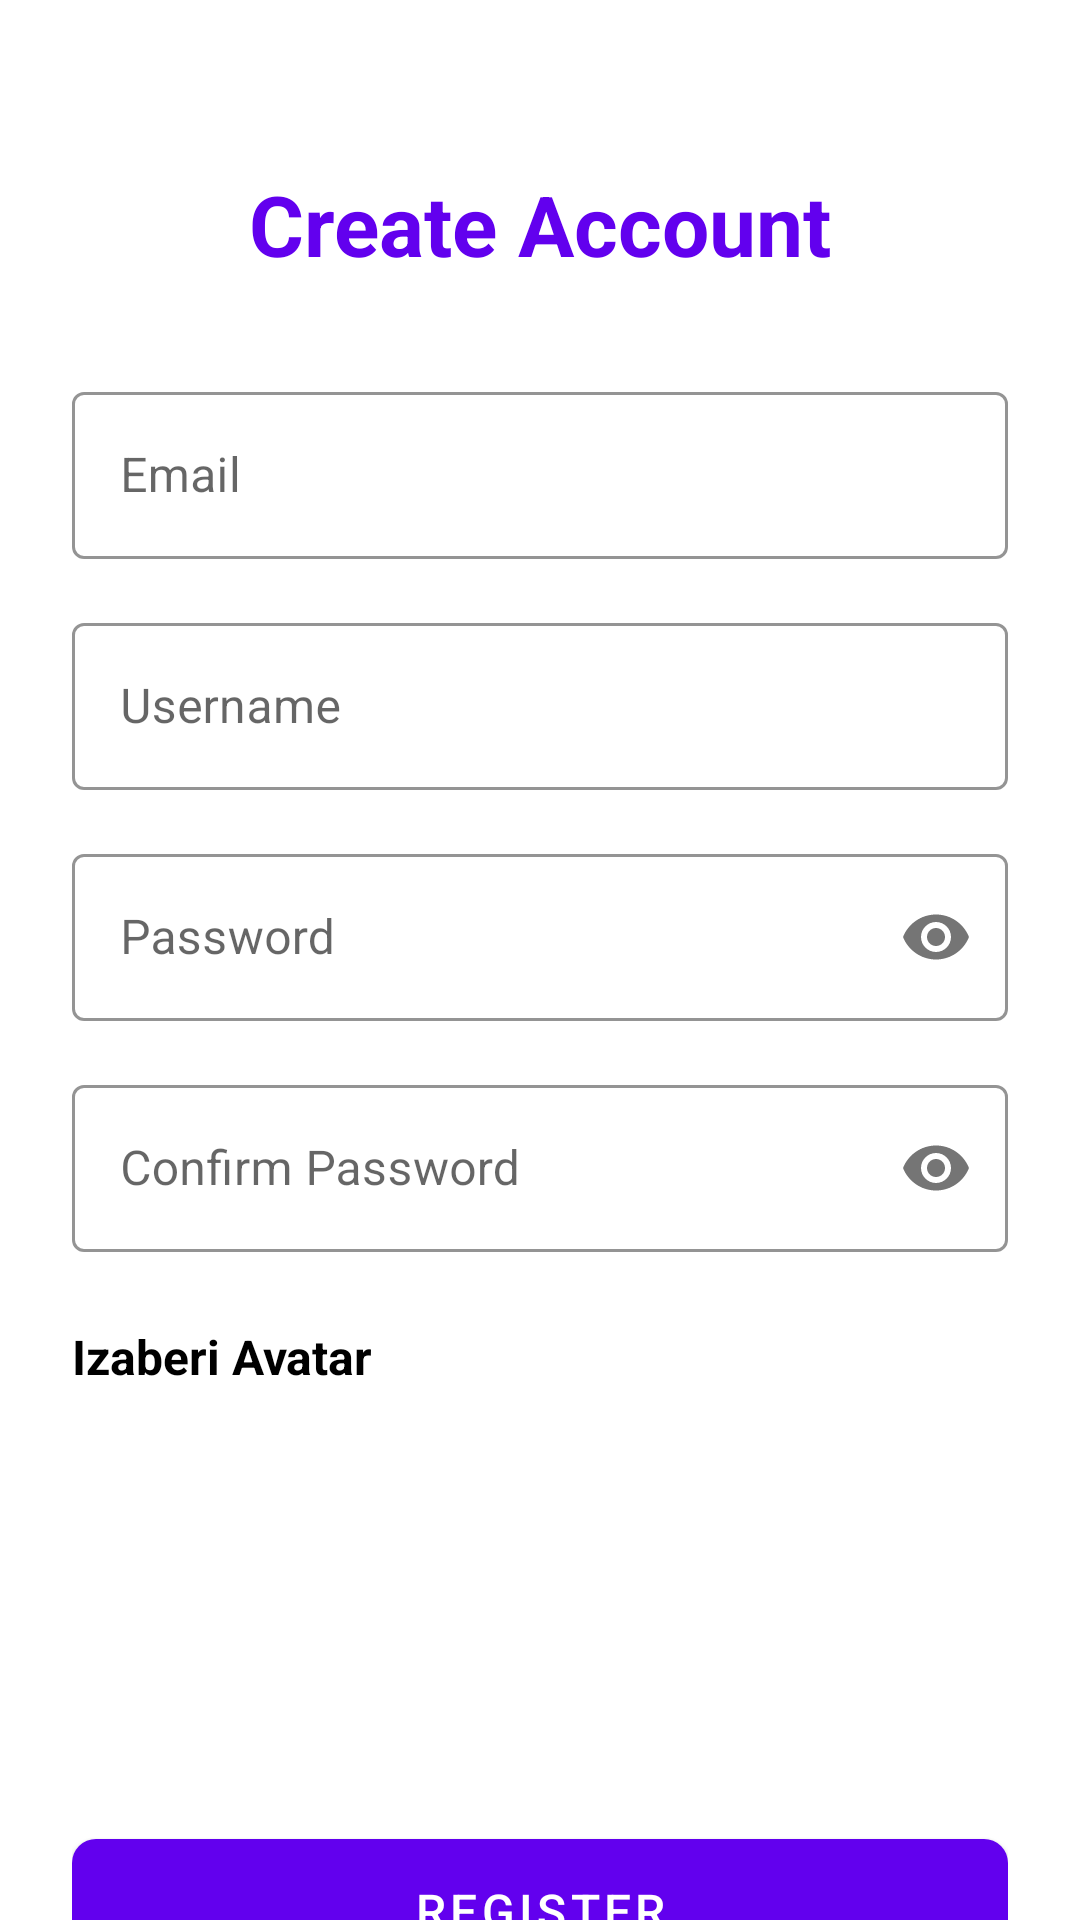

Here is an Android app screen rendered from its layout file. Give the layout XML and the strings, colors and styles it references.
<!-- AndroidManifest.xml: activity theme Theme.BossApp -->
<!-- res/layout/activity_register.xml -->
<?xml version="1.0" encoding="utf-8"?>
<androidx.constraintlayout.widget.ConstraintLayout
    xmlns:android="http://schemas.android.com/apk/res/android"
    xmlns:app="http://schemas.android.com/apk/res-auto"
    android:layout_width="match_parent"
    android:layout_height="match_parent"
    android:fitsSystemWindows="true">

    <ScrollView
        android:layout_width="match_parent"
        android:layout_height="match_parent"
        android:fillViewport="true"
        android:background="@color/background"
        android:scrollbars="none">

        <androidx.constraintlayout.widget.ConstraintLayout
            android:layout_width="match_parent"
            android:layout_height="wrap_content"
            android:padding="24dp">

            
            <TextView
                android:id="@+id/tvTitle"
                android:layout_width="wrap_content"
                android:layout_height="wrap_content"
                android:text="Create Account"
                android:textSize="28sp"
                android:textStyle="bold"
                android:textColor="@color/primary"
                android:layout_marginTop="32dp"
                app:layout_constraintTop_toTopOf="parent"
                app:layout_constraintStart_toStartOf="parent"
                app:layout_constraintEnd_toEndOf="parent"/>

            
            <com.google.android.material.textfield.TextInputLayout
                android:id="@+id/tilEmail"
                android:layout_width="0dp"
                android:layout_height="wrap_content"
                android:layout_marginTop="32dp"
                android:hint="Email"
                app:boxStrokeColor="@color/primary"
                app:hintTextColor="@color/primary"
                style="@style/Widget.MaterialComponents.TextInputLayout.OutlinedBox"
                app:layout_constraintTop_toBottomOf="@id/tvTitle"
                app:layout_constraintStart_toStartOf="parent"
                app:layout_constraintEnd_toEndOf="parent">

                <com.google.android.material.textfield.TextInputEditText
                    android:id="@+id/etEmail"
                    android:layout_width="match_parent"
                    android:layout_height="wrap_content"
                    android:inputType="textEmailAddress"
                    android:textColor="@color/text_primary"
                    android:textColorHint="@color/text_hint"
                    android:imeOptions="actionNext"/>

            </com.google.android.material.textfield.TextInputLayout>

            
            <com.google.android.material.textfield.TextInputLayout
                android:id="@+id/tilUsername"
                android:layout_width="0dp"
                android:layout_height="wrap_content"
                android:layout_marginTop="16dp"
                android:hint="Username"
                app:boxStrokeColor="@color/primary"
                app:hintTextColor="@color/primary"
                style="@style/Widget.MaterialComponents.TextInputLayout.OutlinedBox"
                app:layout_constraintTop_toBottomOf="@id/tilEmail"
                app:layout_constraintStart_toStartOf="parent"
                app:layout_constraintEnd_toEndOf="parent">

                <com.google.android.material.textfield.TextInputEditText
                    android:id="@+id/etUsername"
                    android:layout_width="match_parent"
                    android:layout_height="wrap_content"
                    android:inputType="text"
                    android:textColor="@color/text_primary"
                    android:textColorHint="@color/text_hint"
                    android:imeOptions="actionNext"/>

            </com.google.android.material.textfield.TextInputLayout>

            
            <com.google.android.material.textfield.TextInputLayout
                android:id="@+id/tilPassword"
                android:layout_width="0dp"
                android:layout_height="wrap_content"
                android:layout_marginTop="16dp"
                android:hint="Password"
                app:boxStrokeColor="@color/primary"
                app:hintTextColor="@color/primary"
                app:passwordToggleEnabled="true"
                style="@style/Widget.MaterialComponents.TextInputLayout.OutlinedBox"
                app:layout_constraintTop_toBottomOf="@id/tilUsername"
                app:layout_constraintStart_toStartOf="parent"
                app:layout_constraintEnd_toEndOf="parent">

                <com.google.android.material.textfield.TextInputEditText
                    android:id="@+id/etPassword"
                    android:layout_width="match_parent"
                    android:layout_height="wrap_content"
                    android:inputType="textPassword"
                    android:textColor="@color/text_primary"
                    android:textColorHint="@color/text_hint"
                    android:imeOptions="actionNext"/>

            </com.google.android.material.textfield.TextInputLayout>

            
            <com.google.android.material.textfield.TextInputLayout
                android:id="@+id/tilConfirmPassword"
                android:layout_width="0dp"
                android:layout_height="wrap_content"
                android:layout_marginTop="16dp"
                android:hint="Confirm Password"
                app:boxStrokeColor="@color/primary"
                app:hintTextColor="@color/primary"
                app:passwordToggleEnabled="true"
                style="@style/Widget.MaterialComponents.TextInputLayout.OutlinedBox"
                app:layout_constraintTop_toBottomOf="@id/tilPassword"
                app:layout_constraintStart_toStartOf="parent"
                app:layout_constraintEnd_toEndOf="parent">

                <com.google.android.material.textfield.TextInputEditText
                    android:id="@+id/etConfirmPassword"
                    android:layout_width="match_parent"
                    android:layout_height="wrap_content"
                    android:inputType="textPassword"
                    android:textColor="@color/text_primary"
                    android:textColorHint="@color/text_hint"
                    android:imeOptions="actionDone"/>

            </com.google.android.material.textfield.TextInputLayout>

            
            <TextView
                android:id="@+id/tvAvatarLabel"
                android:layout_width="wrap_content"
                android:layout_height="wrap_content"
                android:text="Izaberi Avatar"
                android:textSize="16sp"
                android:textStyle="bold"
                android:textColor="@color/text_primary"
                android:layout_marginTop="24dp"
                app:layout_constraintTop_toBottomOf="@id/tilConfirmPassword"
                app:layout_constraintStart_toStartOf="parent"/>

            
            <androidx.recyclerview.widget.RecyclerView
                android:id="@+id/rvAvatars"
                android:layout_width="0dp"
                android:layout_height="100dp"
                android:layout_marginTop="12dp"
                android:orientation="horizontal"
                app:layoutManager="androidx.recyclerview.widget.LinearLayoutManager"
                app:layout_constraintTop_toBottomOf="@id/tvAvatarLabel"
                app:layout_constraintStart_toStartOf="parent"
                app:layout_constraintEnd_toEndOf="parent"/>

            
            <com.google.android.material.button.MaterialButton
                android:id="@+id/btnRegister"
                android:layout_width="0dp"
                android:layout_height="60dp"
                android:text="Register"
                android:textSize="16sp"
                android:layout_marginTop="32dp"
                app:cornerRadius="8dp"
                app:layout_constraintTop_toBottomOf="@id/rvAvatars"
                app:layout_constraintStart_toStartOf="parent"
                app:layout_constraintEnd_toEndOf="parent"/>

            
            <LinearLayout
                android:layout_width="wrap_content"
                android:layout_height="wrap_content"
                android:orientation="horizontal"
                android:gravity="center"
                android:layout_marginTop="16dp"
                android:layout_marginBottom="24dp"
                app:layout_constraintTop_toBottomOf="@id/btnRegister"
                app:layout_constraintBottom_toBottomOf="parent"
                app:layout_constraintStart_toStartOf="parent"
                app:layout_constraintEnd_toEndOf="parent">

                <TextView
                    android:layout_width="wrap_content"
                    android:layout_height="wrap_content"
                    android:text="Already have an account? "
                    android:textSize="14sp"
                    android:textColor="@color/text_secondary"/>

                <TextView
                    android:id="@+id/tvLogin"
                    android:layout_width="wrap_content"
                    android:layout_height="wrap_content"
                    android:text="Sign in"
                    android:textColor="@color/primary"
                    android:textStyle="bold"
                    android:textSize="14sp"
                    android:padding="8dp"/>

            </LinearLayout>

        </androidx.constraintlayout.widget.ConstraintLayout>

    </ScrollView>

</androidx.constraintlayout.widget.ConstraintLayout>
<!-- resources referenced by this layout -->
<resources>
  <color name="background">#FFFFFF</color>
  <color name="primary">#6200EE</color>
  <color name="text_hint">#9E9E9E</color>
  <color name="text_primary">#000000</color>
  <color name="text_secondary">#757575</color>
  <style name="Theme.BossApp" parent="Theme.MaterialComponents.Light.NoActionBar">
          
          <item name="colorPrimary">@color/primary</item>
          <item name="colorPrimaryVariant">@color/primary_dark</item>
          <item name="colorOnPrimary">@android:color/white</item>
  
          
          <item name="colorSecondary">@color/accent</item>
          <item name="colorSecondaryVariant">@color/accent_dark</item>
          <item name="colorOnSecondary">@android:color/black</item>
  
          
          <item name="android:windowBackground">@color/background</item>
          <item name="android:colorBackground">@color/background</item>
  
          
          <item name="android:statusBarColor">@color/primary_dark</item>
  
          
          <item name="android:navigationBarColor">@color/background</item>
  
          
          <item name="android:forceDarkAllowed" tools:targetApi="q">false</item>
      </style>
  <color name="primary_dark">#3700B3</color>
  <color name="accent">#03DAC5</color>
  <color name="accent_dark">#018786</color>
</resources>
